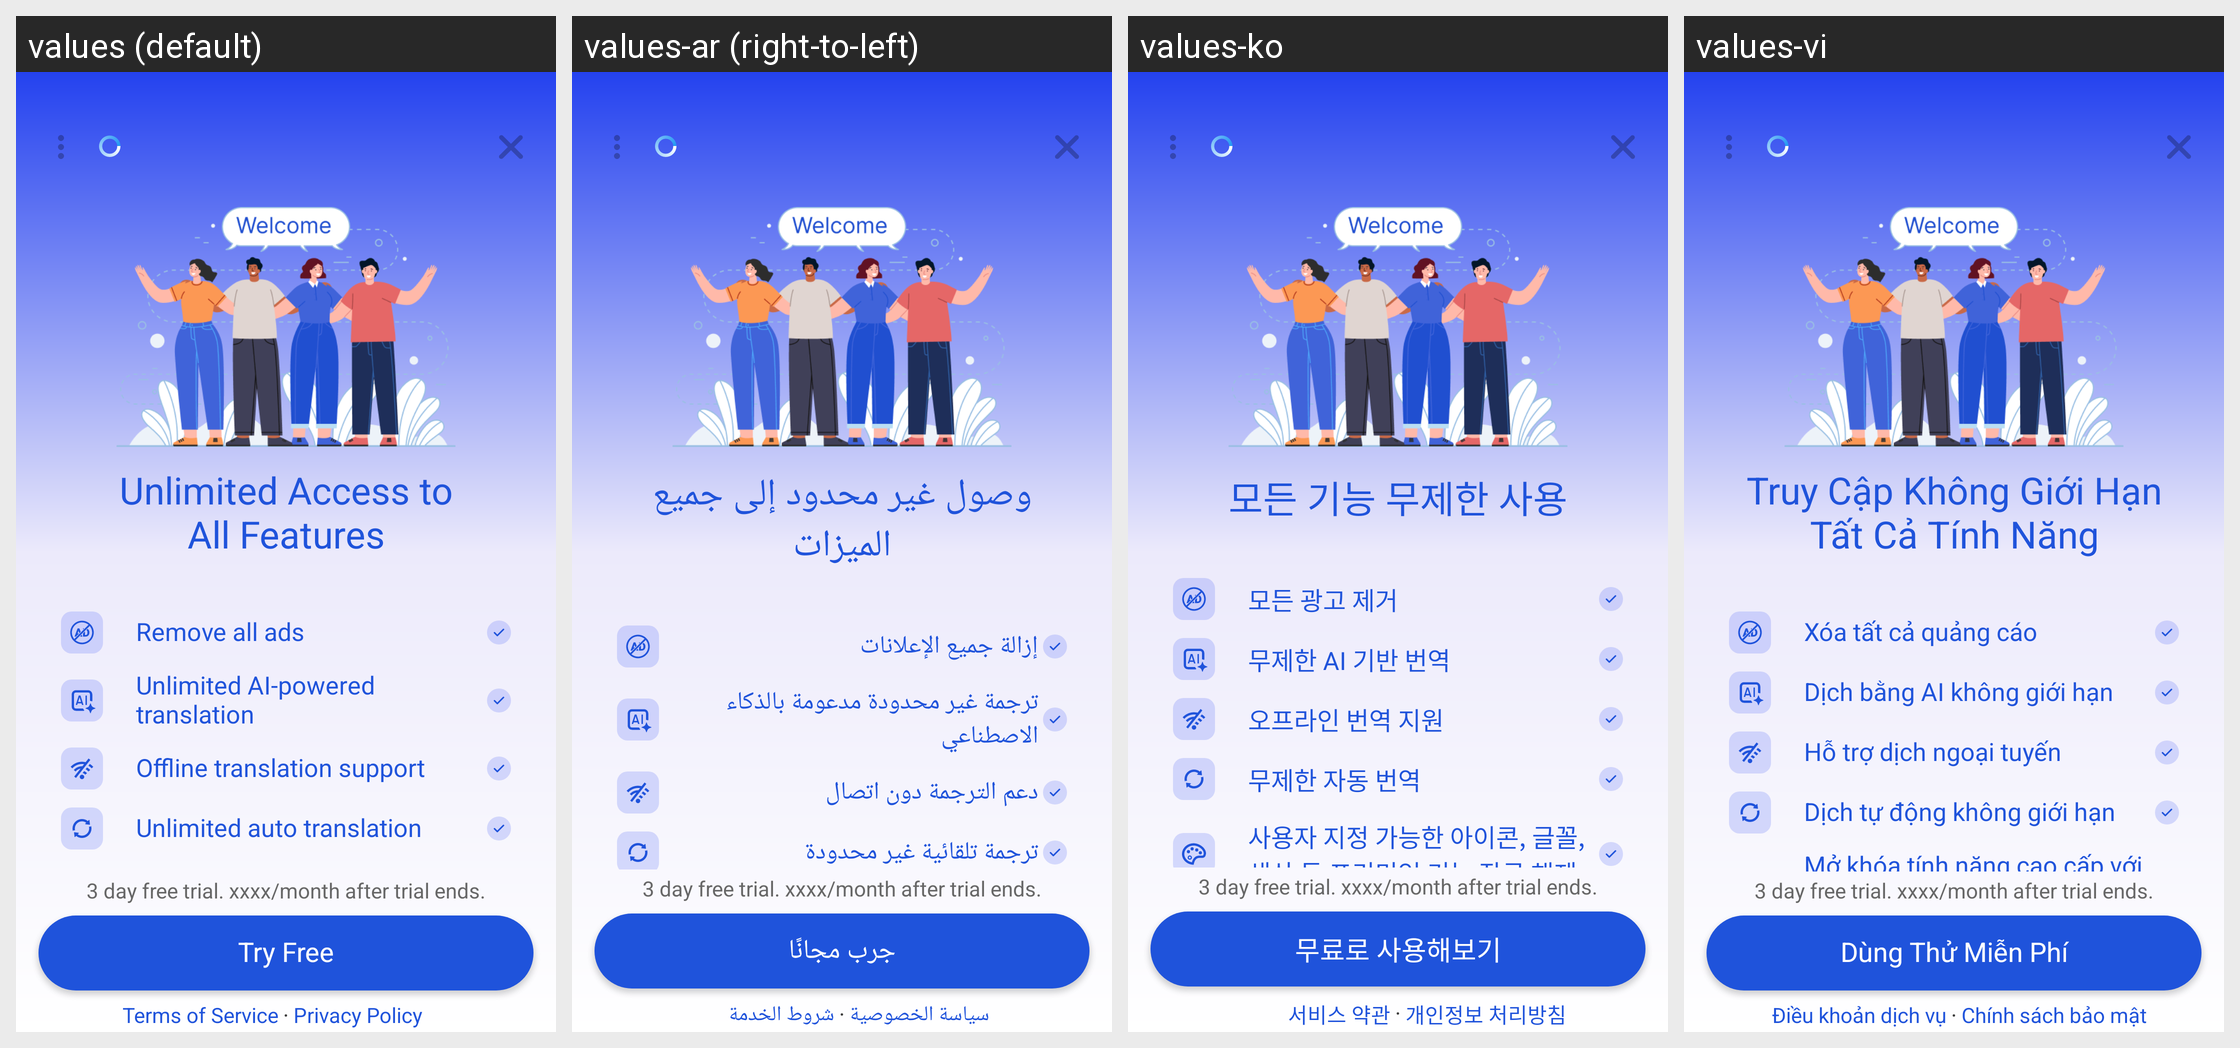

Here is an Android app screen in its default locale and in the app's own translations. Write out the translated-string differences for the strings that appear on this screen.
Android screen res/layout/dialog_purchase_premium.xml rendered under 4 locales, left to right: values (default), values-ar (right-to-left), values-ko, values-vi. Device: Nexus 5 (rendered at 1080×1920; each locale shown at half size, 540×960, under a caption strip naming it); theme AppTheme.
Other locales in the repository, not shown: values-am, values-az, values-bg, values-bn, values-bs, values-ca, values-cs, values-da, values-de, values-el, values-en-rGB, values-en-rIN, values-es, values-es-rUS, values-et, values-eu, values-fa, values-fi, values-fr, values-fr-rCA, values-gl, values-gu, values-hi, values-hr, values-hu, values-in, values-it, values-iw, values-ja, values-ka, values-km, values-kn, values-lv, values-mk, values-ml, values-ms, values-my, values-ne, values-nl, values-pl, values-pt, values-pt-rBR, values-pt-rPT, values-ro, values-ru, values-sr, values-sv, values-ta, values-th, values-tl, values-tr, values-uk, values-ur, values-uz, values-zh, values-zh-rCN, values-zh-rHK, values-zh-rTW.
Strings drawn on this screen, with the default value and each locale's value (text and hints the layout hard-codes, and strings that could not be matched under every locale, appear in the picture but are not listed):

unlimited_access
  values: Unlimited Access to
      All Features
  values-ar: وصول غير محدود إلى جميع الميزات
  values-ko: 모든 기능 무제한 사용
  values-vi: Truy Cập Không Giới Hạn Tất Cả Tính Năng

no_ads
  values: Remove all ads
  values-ar: إزالة جميع الإعلانات
  values-ko: 모든 광고 제거
  values-vi: Xóa tất cả quảng cáo

ai_translation
  values: Unlimited AI-powered translation
  values-ar: ترجمة غير محدودة مدعومة بالذكاء الاصطناعي
  values-ko: 무제한 AI 기반 번역
  values-vi: Dịch bằng AI không giới hạn

offline_translation
  values: Offline translation support
  values-ar: دعم الترجمة دون اتصال
  values-ko: 오프라인 번역 지원
  values-vi: Hỗ trợ dịch ngoại tuyến

auto_translation
  values: Unlimited auto translation
  values-ar: ترجمة تلقائية غير محدودة
  values-ko: 무제한 자동 번역
  values-vi: Dịch tự động không giới hạn

try_free
  values: Try Free
  values-ar: جرب مجانًا
  values-ko: 무료로 사용해보기
  values-vi: Dùng Thử Miễn Phí

term_of_service
  values: Terms of Service
  values-ar: شروط الخدمة
  values-ko: 서비스 약관
  values-vi: Điều khoản dịch vụ

privacy_policy
  values: Privacy Policy
  values-ar: سياسة الخصوصية
  values-ko: 개인정보 처리방침
  values-vi: Chính sách bảo mật
